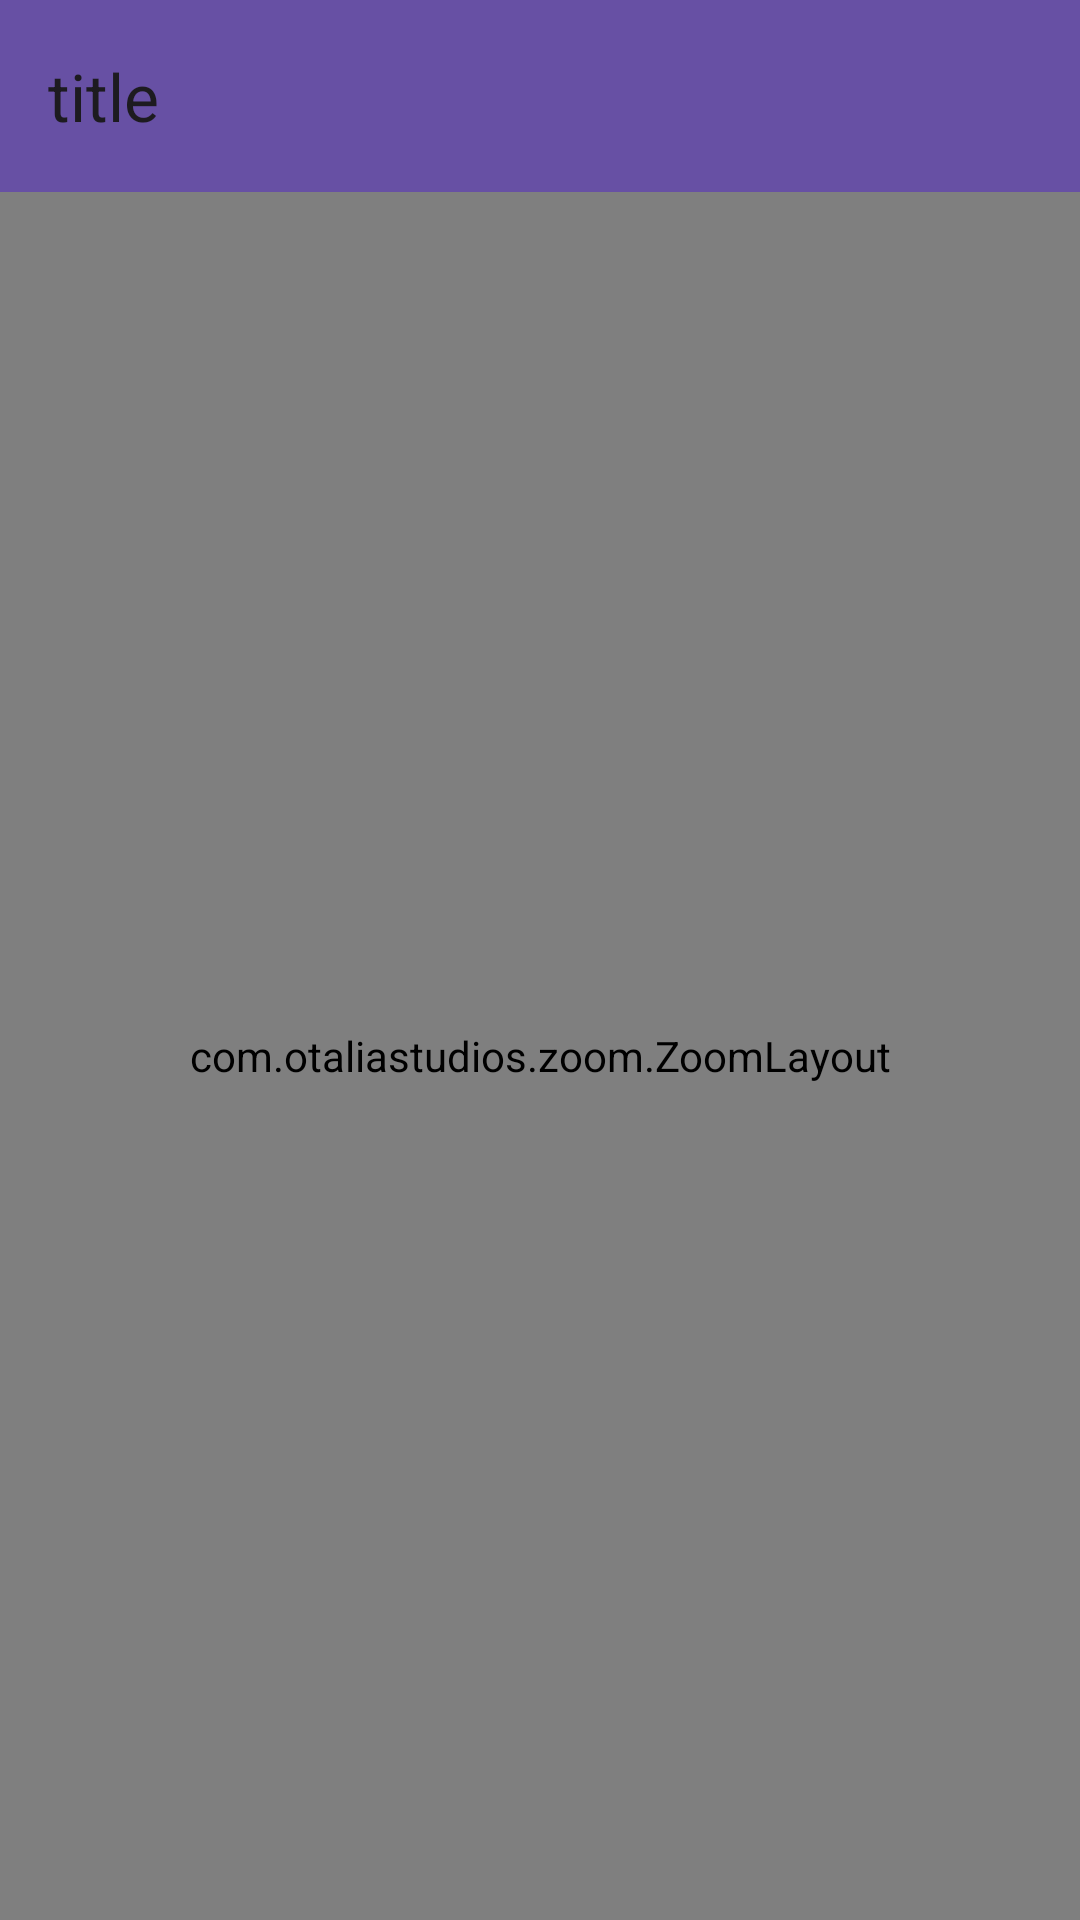

Layout XML and referenced resources for this Android screen:
<!-- AndroidManifest.xml: application theme Theme.SinteApp2 -->
<!-- res/layout/activity_main.xml -->
<?xml version="1.0" encoding="utf-8"?>
<androidx.drawerlayout.widget.DrawerLayout xmlns:android="http://schemas.android.com/apk/res/android"
    xmlns:app="http://schemas.android.com/apk/res-auto"
    xmlns:tools="http://schemas.android.com/tools"
    android:id="@+id/drawer_layout"
    android:layout_width="match_parent"
    android:layout_height="match_parent"
    android:fitsSystemWindows="true"
    tools:openDrawer="start">


    <include
        android:id="@+id/include_toolbar"
        layout="@layout/app_bar_main"
        android:layout_width="match_parent"
        android:layout_height="match_parent" />


</androidx.drawerlayout.widget.DrawerLayout>
<!-- res/layout/app_bar_main.xml (included above) -->
<?xml version="1.0" encoding="utf-8"?>
<androidx.coordinatorlayout.widget.CoordinatorLayout xmlns:android="http://schemas.android.com/apk/res/android"
    xmlns:app="http://schemas.android.com/apk/res-auto"
    android:layout_width="match_parent"
    android:layout_height="match_parent">

    <com.google.android.material.appbar.AppBarLayout
        android:id="@+id/appBarLayout"
        android:layout_width="match_parent"
        android:layout_height="wrap_content"
        android:theme="@style/Widget.Design.AppBarLayout">

        <androidx.appcompat.widget.Toolbar
            android:id="@+id/toolbar"
            android:layout_width="match_parent"
            android:layout_height="?attr/actionBarSize"
            app:title="title"
            app:popupTheme="@style/Widget.AppCompat.PopupMenu.Overflow" />

    </com.google.android.material.appbar.AppBarLayout>

    <include layout="@layout/content_main" />

</androidx.coordinatorlayout.widget.CoordinatorLayout>
<!-- res/layout/content_main.xml (included above) -->
<?xml version="1.0" encoding="utf-8"?>
<androidx.constraintlayout.widget.ConstraintLayout xmlns:android="http://schemas.android.com/apk/res/android"
    xmlns:app="http://schemas.android.com/apk/res-auto"
    xmlns:tools="http://schemas.android.com/tools"
    android:layout_width="match_parent"
    android:layout_height="match_parent"
    app:layout_behavior="@string/appbar_scrolling_view_behavior"
    tools:showIn="@layout/app_bar_main">

    <com.otaliastudios.zoom.ZoomLayout
        android:layout_width="match_parent"
        android:layout_height="match_parent"
        app:hasClickableChildren="true"
        app:oneFingerScrollEnabled="false"
        app:overScrollHorizontal="false"
        app:overScrollVertical="false"
        app:scrollEnabled="true"
        app:threeFingersScrollEnabled="true"
        app:twoFingersScrollEnabled="true"
        app:zoomEnabled="true">

        <LinearLayout
            android:layout_width="match_parent"
            android:layout_height="match_parent"
            android:orientation="vertical">

            <View
                android:layout_width="match_parent"
                android:layout_height="1dp"
                android:layout_marginStart="20dp"
                android:layout_marginEnd="40dp"
                android:background="@color/black" />

            <ImageView
                android:id="@+id/playStopImageView"
                android:layout_width="match_parent"
                android:layout_height="10dp"
                android:background="@color/zold"
                app:srcCompat="@drawable/default_gradient" />

            <com.denzcoskun.imageslider.ImageSlider
                android:id="@+id/image_slider"
                android:layout_width="399dp"
                android:layout_height="696dp"
                app:iss_auto_cycle="true"
                app:iss_delay="3000"
                app:iss_period="3000"
                app:iss_text_align="CENTER">

            </com.denzcoskun.imageslider.ImageSlider>
        </LinearLayout>
    </com.otaliastudios.zoom.ZoomLayout>

</androidx.constraintlayout.widget.ConstraintLayout>
<!-- resources referenced by this layout -->
<resources>
  <color name="black">#FF000000</color>
  <color name="zold">#11FF00</color>
  <style name="Theme.SinteApp2" parent="Base.Theme.SinteApp2" />
  <style name="Base.Theme.SinteApp2" parent="Theme.Material3.DayNight.NoActionBar">
          
          
      </style>
</resources>
